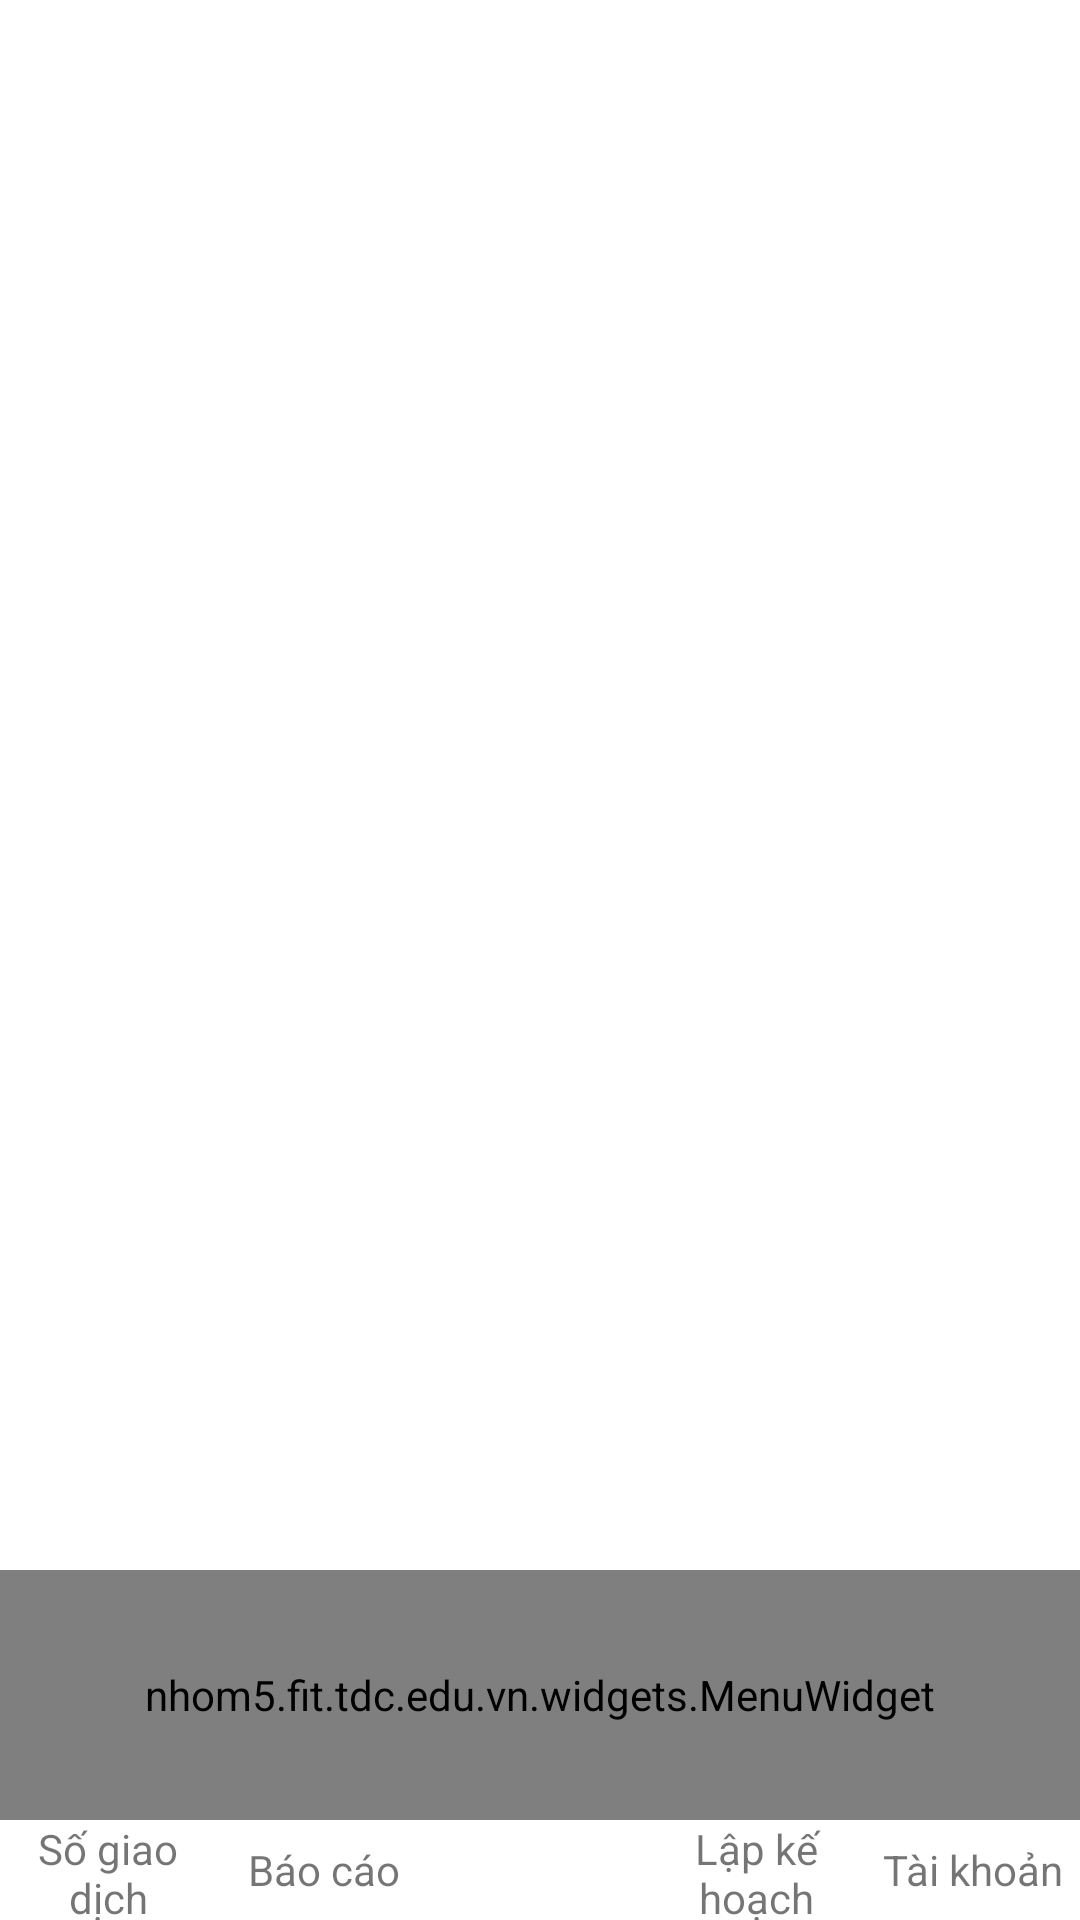

Write the Android layout XML for this screen, with the resource values it uses.
<!-- AndroidManifest.xml: application theme Theme.MoneyPlan -->
<!-- res/layout/activity_main.xml -->
<?xml version="1.0" encoding="utf-8"?>
<LinearLayout xmlns:android="http://schemas.android.com/apk/res/android"
    xmlns:app="http://schemas.android.com/apk/res-auto"
    xmlns:tools="http://schemas.android.com/tools"
    android:layout_width="match_parent"
    android:layout_height="match_parent"
    tools:context=".MainActivity"
    android:orientation="vertical">

    <LinearLayout
        android:layout_width="match_parent"
        android:layout_height="0dp"
        android:layout_weight="9">
    </LinearLayout>

    <LinearLayout
        android:layout_width="match_parent"
        android:layout_height="0dp"
        android:layout_weight="2"
        android:orientation="vertical">

        <nhom5.fit.tdc.edu.vn.widgets.MenuWidget
            android:layout_width="match_parent"
            android:layout_height="0dp"
            android:layout_weight="5"></nhom5.fit.tdc.edu.vn.widgets.MenuWidget>

        <LinearLayout
            android:layout_width="match_parent"
            android:layout_height="0dp"
            android:layout_weight="2">
                <TextView
                    android:layout_width="0dp"
                    android:layout_height="match_parent"
                    android:layout_weight="1"
                    android:text="Số giao dịch"
                    android:gravity="center"></TextView>
                <TextView
                    android:layout_width="0dp"
                    android:layout_height="match_parent"
                    android:layout_weight="1"
                    android:text="Báo cáo"
                    android:gravity="center"></TextView>
                <TextView
                    android:layout_width="0dp"
                    android:layout_height="match_parent"
                    android:layout_weight="1"/>
                <TextView
                    android:layout_width="0dp"
                    android:layout_height="match_parent"
                    android:layout_weight="1"
                    android:text="Lập kế hoạch"
                    android:gravity="center"></TextView>
                <TextView
                    android:layout_width="0dp"
                    android:layout_height="match_parent"
                    android:layout_weight="1"
                    android:text="Tài khoản"
                    android:gravity="center"></TextView>
        </LinearLayout>
    </LinearLayout>

</LinearLayout>
<!-- resources referenced by this layout -->
<resources>
  <style name="Theme.MoneyPlan" parent="Theme.MaterialComponents.DayNight.DarkActionBar">
          
          <item name="colorPrimary">@color/purple_500</item>
          <item name="colorPrimaryVariant">@color/purple_700</item>
          <item name="colorOnPrimary">@color/white</item>
          
          <item name="colorSecondary">@color/teal_200</item>
          <item name="colorSecondaryVariant">@color/teal_700</item>
          <item name="colorOnSecondary">@color/black</item>
          
          <item name="android:statusBarColor" tools:targetApi="l">?attr/colorPrimaryVariant</item>
          
      </style>
  <!-- not gathered from this repository: default colours our renderer supplied (Android Studio template values) -->
  <color name="purple_500">#FF6200EE</color>
  <color name="purple_700">#FF3700B3</color>
  <color name="teal_200">#FF03DAC5</color>
  <color name="teal_700">#FF018786</color>
  <color name="black">#FF000000</color>
  <color name="white">#FFFFFFFF</color>
</resources>
